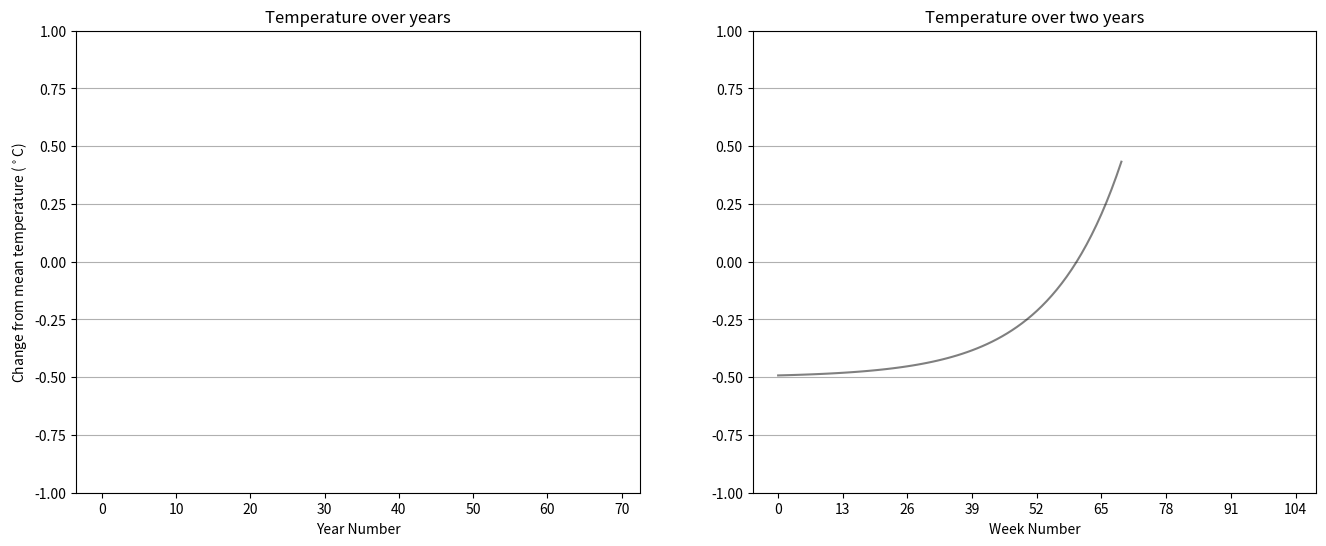

Source code (Python):
import numpy as np
import matplotlib.pyplot as plt

# global
def year_fuzz(value):
	temp = 15 + (value/20)
	magnitude_sign = 1 if np.random.rand() < 0.5 else -1
	rnd = np.random.rand()
	offset = (32**(rnd) - 1)/(32 * 4) # range over 0.3 of a degree
	offset = offset * magnitude_sign
	return temp + offset

# per region
# year_avgs = avg_prev, avg_cur, avg_next
# +ve season_var = northern,  -ve = southern,   0 = equator
def week_fuzz(curr_yr,week,season_var,week_var):
	
	year_percent = (week / 52)
	season_fade = (season_var/2) * np.sin(2 * np.pi * year_percent)

	week_rand = week_var * (np.random.rand() - 0.5)
	return curr_yr + season_fade + week_rand





fig,ax = plt.subplots(1,2,figsize=[16,6])


year_points = 70 # 1970 - 2040
x = np.arange(0,year_points)
y = np.zeros(year_points)
for i in range(len(y)):
	y[i] = year_fuzz(0)

plt.sca(ax[0])
plt.grid(True,'major','y')
plt.title("Temperature over years")
plt.plot(x,y,"r--")
plt.ylim(-1,1)
plt.ylabel(r"Change from mean temperature ($^\circ$C)")
plt.xlabel("Year Number")


wks = 52 * 2
x_wk = np.arange(0,wks)
y_wk = np.zeros(wks)
for i in range(wks // 52):
	year_avg = y[i]
for i in range(len(y_wk)):
	y_wk[i] = week_fuzz(year_avg,i,15,10)

plt.sca(ax[1])
plt.grid(True,'major','y')
plt.title("Temperature over two years")
plt.plot(x_wk,y_wk,"r--")
plt.xticks(np.arange(0,wks + 1, 13))
plt.xlabel("Week Number")
plt.show()


def temp_curve(x):
	return (128**(x/70)/128) -0.5
y_example = temp_curve(x)
y_example_fuzz = np.zeros(year_points)
for i in range(len(y)):
	y_example_fuzz[i] = year_fuzz(y_example[i])
plt.plot(x,y_example,"k-",label="Underlying temp",c=(0,0,0,0.5))
plt.plot(x,y_example_fuzz,"r--")
plt.ylim(-1,1)
plt.show()


#def test(x):
#    return (128**(x) - 1)/128
#test_x = np.linspace(0,1)
#plt.plot(test_x,test(test_x))

